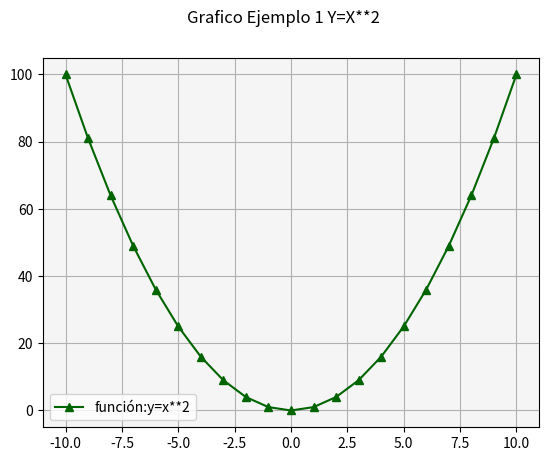

Write Python code to recreate this figure.
# Matplotlib [Python]
# Ejercicios de práctica

# [redacted]
# Version: 2.0

# IMPORTANTE: NO borrar los comentarios
# que aparecen en verde con el hashtag "#"

# Ejercicios de matplotlib
import numpy as np
import matplotlib.pyplot as plt

def line_plot():
    # Generaremos la función y=X^2 (x al cuadrado)
    x = range(-10, 11, 1)
    y = []
    for i in x:
        y.append(i**2)

    fig = plt.figure()
    fig.suptitle('Grafico Ejemplo 1 Y=X**2', fontsize=12)
    ax = fig.add_subplot()

    ax.plot(x, y, c='darkgreen', marker='^', label='función:y=x**2')
    ax.legend()
    ax.grid()
    ax.set_facecolor('whitesmoke')
    plt.show()




if __name__ == '__main__':
    print("Bienvenidos a otra clase con Python")
    print("Line Plot")

    # NOTA: aproveche los ejemplos de "line_plot" de clase

    # Se desea graficar los valores de "x" e "y" en un gráfico de línea
    # A continuación los datos ya disponibles de "x" e "y" para que utilice:
    x = list(range(-10, 11, 1))

    # Bucle que completa y calcula todos los valores de "y"
    y = []
    for i in x:
        y.append(i**2)

    # Alumno: Crear una "figura" y crear un "ax" con add_subplot
    # Graficar el "line plot" de "y" en función de "x"

    # Alumno: Colocar la leyenda y el label con el nombre de la función
    # Darle color a la línea a su elección

    # Crear acá su gráfico

    line_plot()

    print("terminamos")
